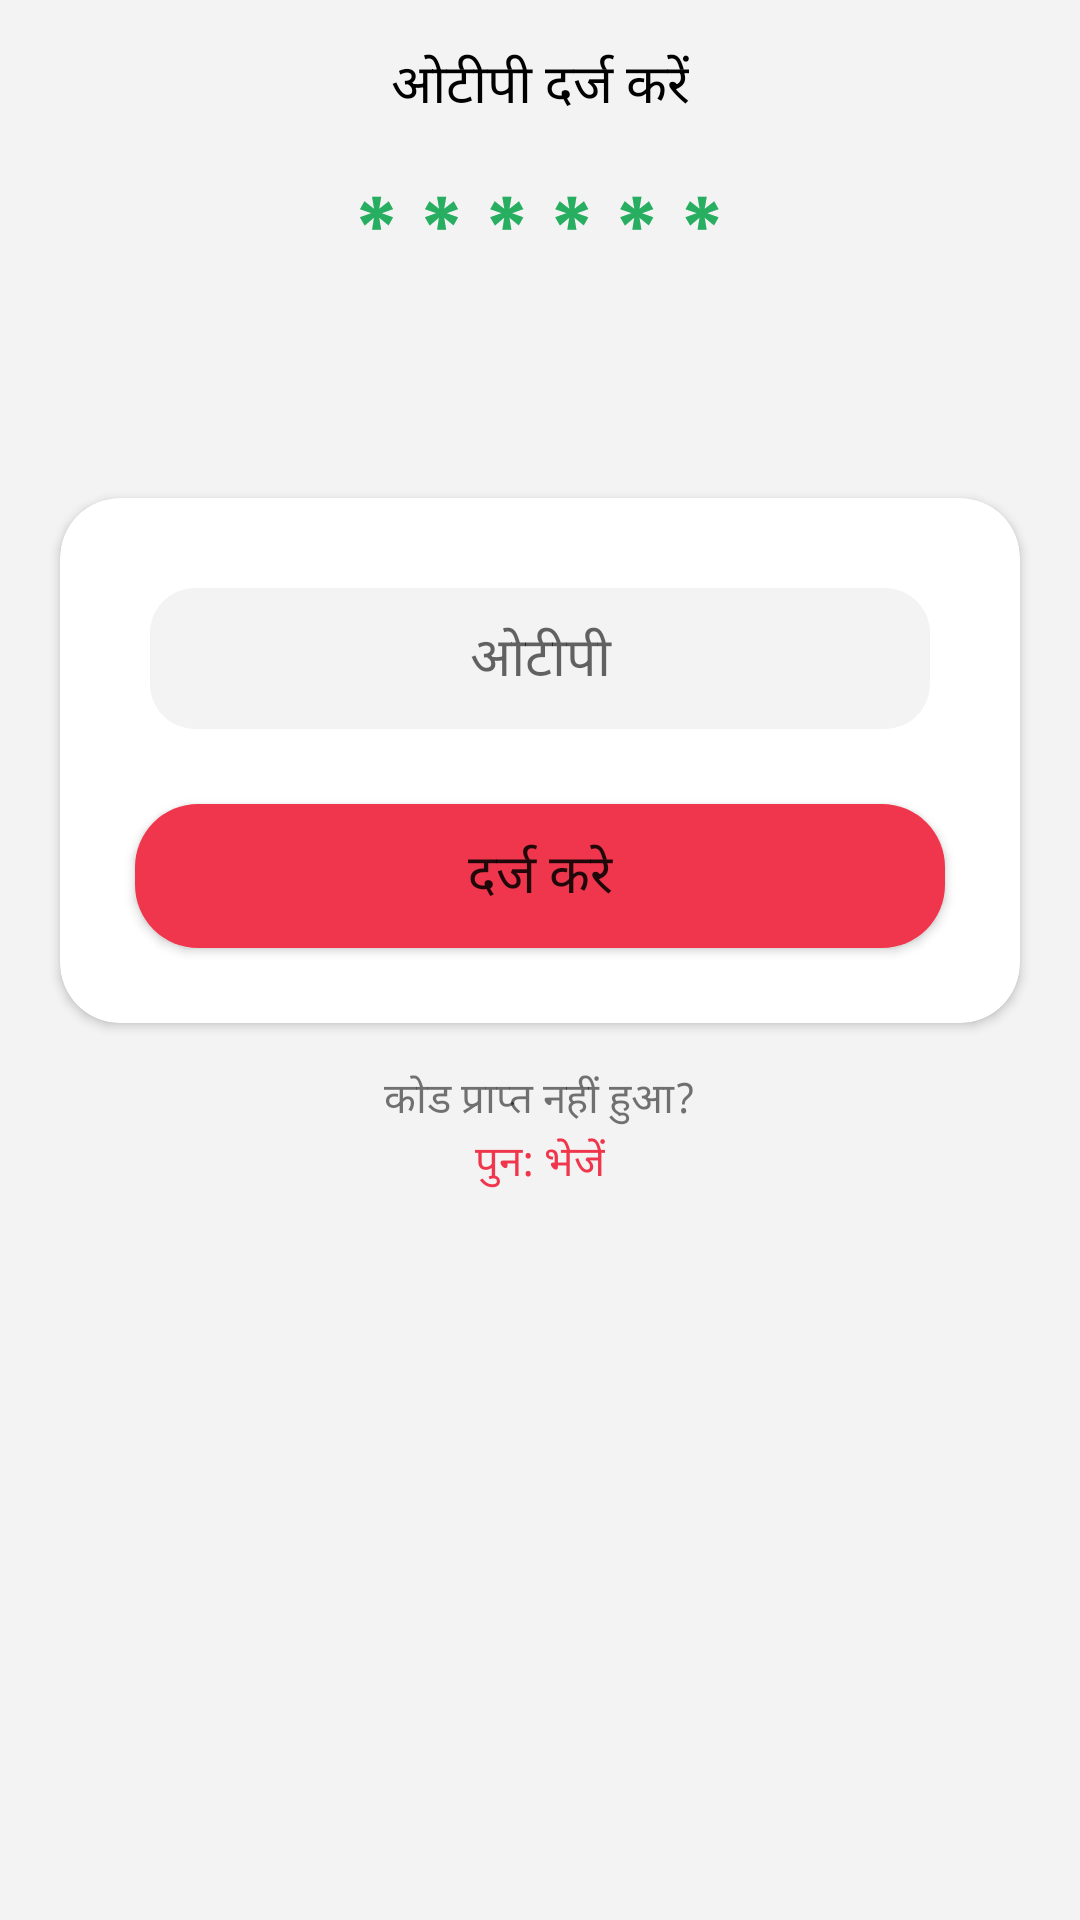

Here is an Android app screen rendered from its layout file. Give the layout XML and the strings, colors and styles it references.
<!-- AndroidManifest.xml: application theme Theme.SelfHelpGroupAndroidApp -->
<!-- res/layout/otp_screen.xml -->
<?xml version="1.0" encoding="utf-8"?>
<androidx.constraintlayout.widget.ConstraintLayout xmlns:android="http://schemas.android.com/apk/res/android"
    android:layout_width="match_parent"
    android:layout_height="match_parent"
    xmlns:app="http://schemas.android.com/apk/res-auto"
    android:background="@color/background">

    <TextView
        android:id="@+id/text1"
        android:layout_width="wrap_content"
        android:layout_height="wrap_content"
        android:text="@string/enter_otp"
        android:fontFamily="@font/poppinsbold"
        android:textColor="@color/black"
        android:textSize="18dp"
        android:layout_margin="15dp"
        app:layout_constraintStart_toStartOf="parent"
        app:layout_constraintEnd_toEndOf="parent"
        app:layout_constraintTop_toTopOf="parent"/>
    <ImageView
        android:id="@+id/image1"
        android:layout_width="wrap_content"
        android:layout_height="wrap_content"
        app:layout_constraintStart_toStartOf="parent"
        app:layout_constraintEnd_toEndOf="parent"
        android:layout_margin="15dp"
        app:layout_constraintTop_toBottomOf="@id/text1"
        android:src="@drawable/asset1"/>
    <TextView
        android:layout_width="wrap_content"
        android:layout_height="wrap_content"
        android:id="@+id/text2"
        app:layout_constraintStart_toStartOf="parent"
        app:layout_constraintEnd_toEndOf="parent"
        app:layout_constraintTop_toBottomOf="@id/image1"
        android:textAlignment="center"
        android:padding="15dp"
        android:fontFamily="@font/poppinsbold"/>

    <androidx.cardview.widget.CardView
        android:id="@+id/card"
        android:layout_width="match_parent"
        android:layout_height="wrap_content"
        app:layout_constraintStart_toStartOf="parent"
        app:layout_constraintEnd_toEndOf="parent"
        app:layout_constraintTop_toBottomOf="@id/text2"
        app:cardCornerRadius="20dp"
        android:layout_margin="20dp">

        <LinearLayout
            android:layout_width="match_parent"
            android:layout_height="match_parent"
            android:padding="15dp"
            android:orientation="vertical">
        <EditText
            android:id="@+id/otp"
            android:layout_width="match_parent"
            android:layout_height="wrap_content"
            android:background="@drawable/box"
            android:padding="10dp"
            android:maxLength="6"
            android:inputType="number"
            android:fontFamily="@font/segoeui"
            android:textAlignment="center"
            android:layout_margin="15dp"
            android:hint="@string/otp_code"/>
        <Button
            android:id="@+id/submitbtn"
            android:layout_width="match_parent"
            android:layout_height="wrap_content"
            android:padding="5dp"
            android:layout_margin="10dp"
            android:background="@drawable/roundedcorner"
            android:text="@string/submit"
            android:fontFamily="@font/poppinsbold"
            android:textSize="18dp"
            />
        </LinearLayout>
    </androidx.cardview.widget.CardView>

    <TextView
        android:layout_width="wrap_content"
        android:layout_height="wrap_content"
        app:layout_constraintStart_toStartOf="parent"
        app:layout_constraintEnd_toEndOf="parent"
        app:layout_constraintTop_toBottomOf="@id/card"
        android:text="@string/didnot_recieve"
        android:fontFamily="@font/poppins"
        android:layout_margin="15dp"
        android:id="@+id/text3"/>
    <TextView
        android:layout_width="wrap_content"
        android:layout_height="wrap_content"
        app:layout_constraintStart_toStartOf="parent"
        app:layout_constraintEnd_toEndOf="parent"
        android:text="@string/resend"
        app:layout_constraintTop_toBottomOf="@id/text3"
        android:textColor="@color/theme"
        android:fontFamily="@font/poppinsbold"
        android:id="@+id/resend"/>



</androidx.constraintlayout.widget.ConstraintLayout>
<!-- resources referenced by this layout -->
<resources>
  <color name="background">#F3F3F3</color>
  <color name="black">#FF000000</color>
  <color name="theme">#EF364C</color>
  <!-- drawable asset1: png bitmap (drawable-hdpi, 1977 bytes) -->
  <!-- drawable box (drawable) -->
  <?xml version="1.0" encoding="utf-8"?>
  <shape xmlns:android="http://schemas.android.com/apk/res/android"
      android:shape="rectangle">
      <solid android:color="@color/background"/>
      <corners android:bottomRightRadius="15dp"
          android:bottomLeftRadius="15dp"
          android:topRightRadius="15dp"
          android:topLeftRadius="15dp"
          />
  </shape>
  <!-- drawable roundedcorner (drawable) -->
  <?xml version="1.0" encoding="utf-8"?>
  <shape xmlns:android="http://schemas.android.com/apk/res/android"
      android:shape="rectangle">
      <solid android:color="@color/theme" />
      <corners android:bottomRightRadius="21dp"
          android:bottomLeftRadius="21dp"
          android:topRightRadius="21dp"
          android:topLeftRadius="21dp"/>
  </shape>
  <string name="didnot_recieve">कोड प्राप्त नहीं हुआ?</string>
  <string name="enter_otp">ओटीपी दर्ज करें</string>
  <string name="otp_code">ओटीपी</string>
  <string name="resend">पुन: भेजें</string>
  <string name="submit">दर्ज करे</string>
  <style name="Theme.SelfHelpGroupAndroidApp" parent="Theme.MaterialComponents.DayNight.NoActionBar">
          
          <item name="colorPrimary">@color/theme</item>
          <item name="colorPrimaryVariant">@color/theme</item>
          <item name="colorOnPrimary">@color/white</item>
          
          <item name="colorSecondary">@color/teal_200</item>
          <item name="colorSecondaryVariant">@color/teal_700</item>
          <item name="colorOnSecondary">@color/white</item>
          
          <item name="android:statusBarColor" tools:targetApi="l">?attr/colorPrimaryVariant</item>
          
      </style>
  <color name="white">#FFFFFFFF</color>
  <color name="teal_200">#FF03DAC5</color>
  <color name="teal_700">#FF018786</color>
</resources>
